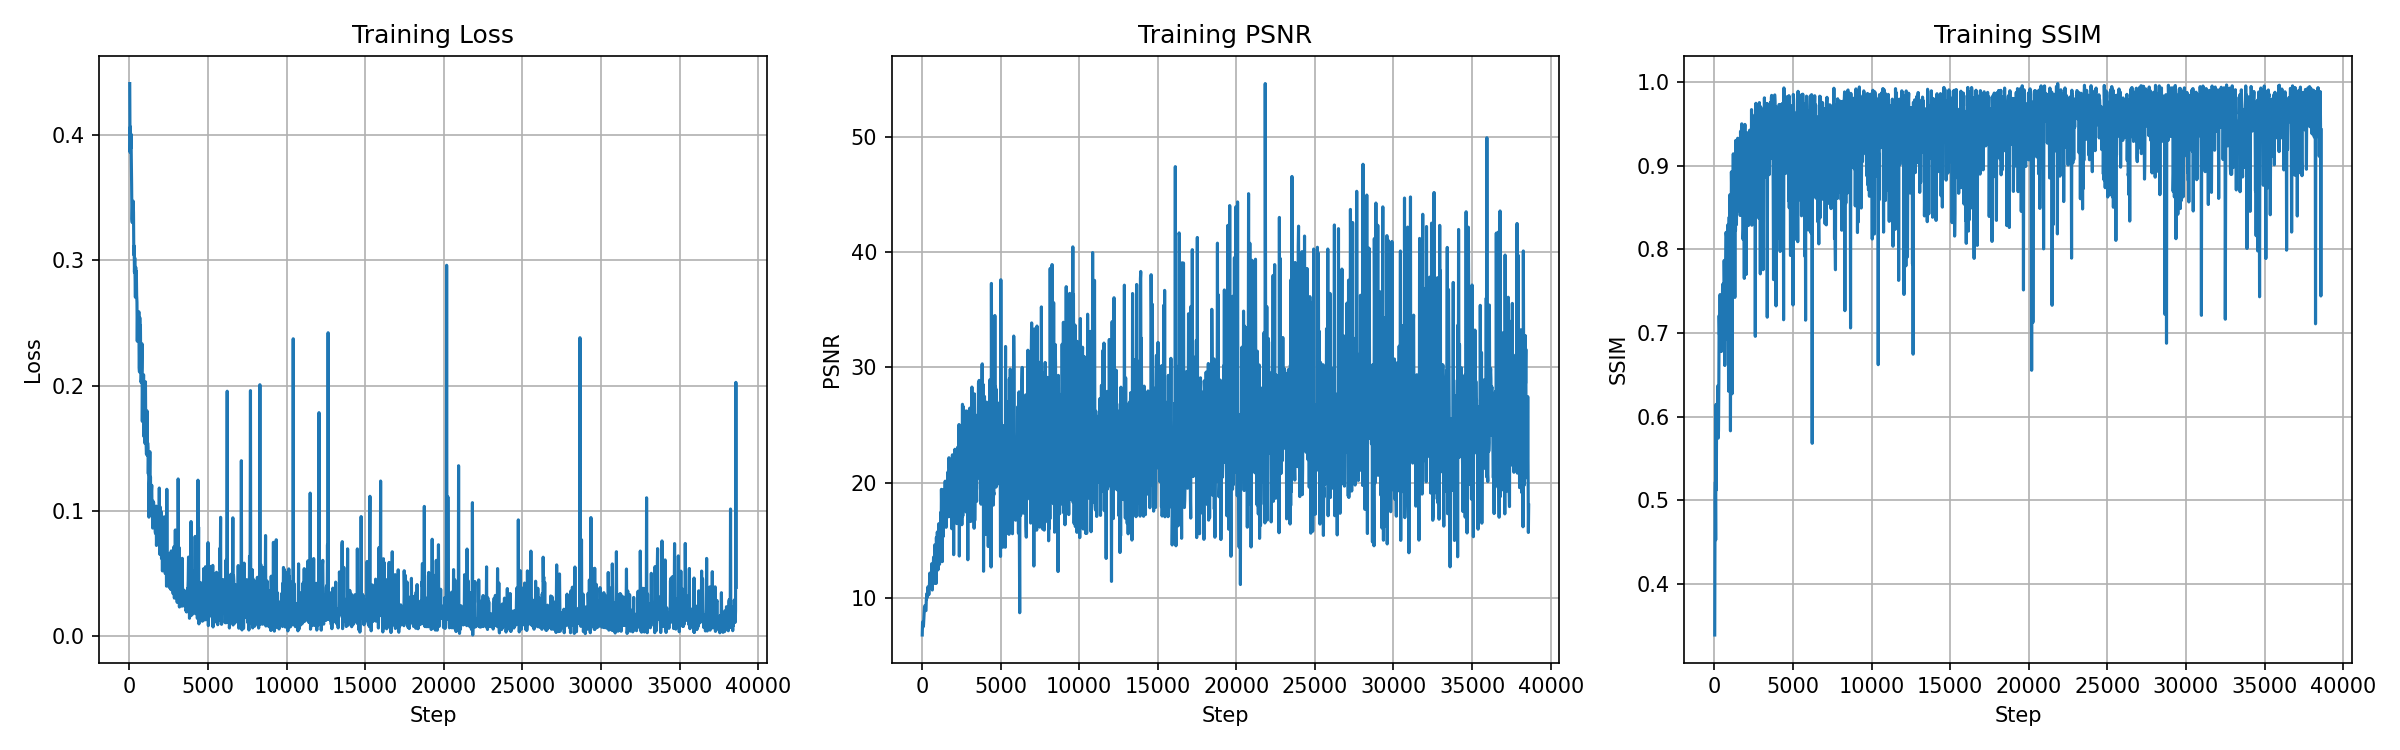

The table this chart was drawn from, first rows:
step, epoch, batch, loss, psnr, ssim
20, 1, 20, 0.4409, 6.78, 0.3391
40, 1, 40, 0.3861, 7.915, 0.5014
60, 1, 60, 0.4065, 7.442, 0.522
80, 1, 80, 0.3891, 7.725, 0.4527
100, 1, 100, 0.4006, 7.62, 0.6145
120, 1, 120, 0.3805, 8.14, 0.5124
140, 1, 140, 0.3607, 8.53, 0.6039
160, 1, 160, 0.3329, 9.164, 0.5896
180, 1, 180, 0.33, 9.31, 0.6019
200, 1, 200, 0.3437, 9.094, 0.6214
220, 1, 220, 0.3455, 8.912, 0.6369
240, 1, 240, 0.3471, 8.897, 0.5743
260, 1, 260, 0.338, 8.902, 0.5834
280, 1, 280, 0.3042, 9.971, 0.639
300, 1, 300, 0.3115, 9.91, 0.7207
320, 1, 320, 0.2903, 10.38, 0.6979
340, 1, 340, 0.3019, 10.08, 0.7157
360, 1, 360, 0.2856, 10.57, 0.7458
380, 1, 380, 0.2704, 10.96, 0.7158
400, 1, 400, 0.2944, 10.4, 0.7235
420, 1, 420, 0.2806, 10.62, 0.7067
440, 1, 440, 0.2911, 10.28, 0.6778
460, 1, 460, 0.2719, 10.79, 0.7272
480, 1, 480, 0.2666, 11.22, 0.735
500, 1, 500, 0.2354, 12.16, 0.7256
520, 1, 520, 0.2571, 11.36, 0.758
540, 1, 540, 0.2565, 11.24, 0.6816
560, 1, 560, 0.2472, 11.61, 0.755
580, 1, 580, 0.2358, 11.88, 0.7587
600, 1, 600, 0.2589, 10.85, 0.6993
620, 1, 620, 0.2143, 12.97, 0.7866
640, 1, 640, 0.2108, 12.67, 0.7545
660, 1, 660, 0.2543, 10.69, 0.6611
680, 1, 680, 0.226, 12.15, 0.7327
700, 1, 700, 0.2477, 11.57, 0.713
720, 1, 720, 0.2173, 12.52, 0.7845
740, 1, 740, 0.2026, 13.54, 0.8202
760, 1, 760, 0.2051, 13.11, 0.815
780, 1, 780, 0.2142, 12.08, 0.6936
800, 1, 800, 0.2333, 11.27, 0.6931
820, 1, 820, 0.1715, 14.61, 0.8025
840, 1, 840, 0.2008, 13.11, 0.8289
860, 1, 860, 0.1957, 13.23, 0.7334
880, 1, 880, 0.1851, 13.69, 0.7662
900, 1, 900, 0.2087, 11.25, 0.6305
920, 1, 920, 0.1595, 15.25, 0.8085
940, 1, 940, 0.1736, 14.31, 0.8384
960, 1, 960, 0.1699, 13.94, 0.7386
980, 2, 15, 0.1541, 15.72, 0.865
1000, 2, 35, 0.1708, 13.36, 0.7525
1020, 2, 55, 0.203, 12.43, 0.5831
1040, 2, 75, 0.1638, 13.98, 0.7596
1060, 2, 95, 0.1529, 15.24, 0.7963
1080, 2, 115, 0.1453, 16.45, 0.8924
1100, 2, 135, 0.1464, 15.49, 0.8666
1120, 2, 155, 0.1798, 12.92, 0.6273
1140, 2, 175, 0.1443, 16.03, 0.8037
1160, 2, 195, 0.1543, 14.56, 0.7556
1180, 2, 215, 0.1504, 15.12, 0.8609
1200, 2, 235, 0.1297, 17.43, 0.914
... 1,870 more rows
